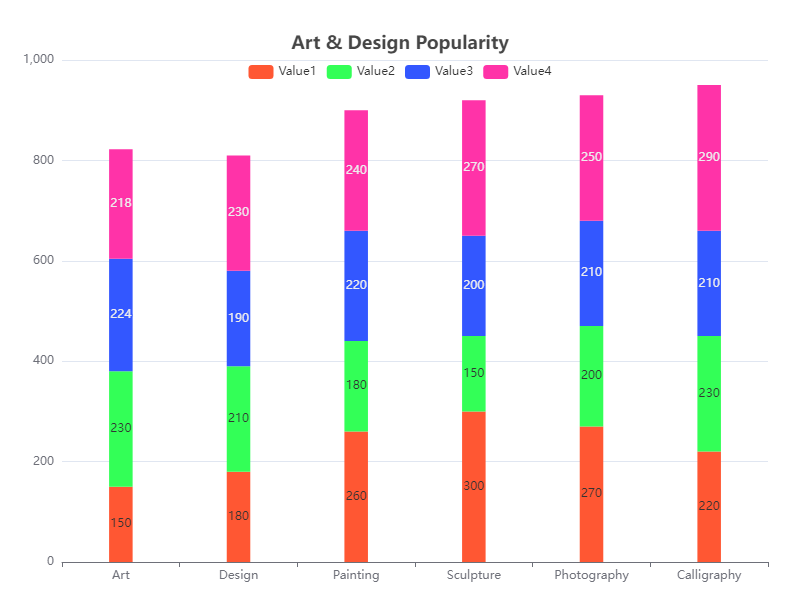

The file beside this chart, header and first rows:
table
Category, Value1, Value2, Value3, Value4
Art, 150, 230, 224, 218
Design, 180, 210, 190, 230
Painting, 260, 180, 220, 240
Sculpture, 300, 150, 200, 270
Photography, 270, 200, 210, 250
Calligraphy, 220, 230, 210, 290
